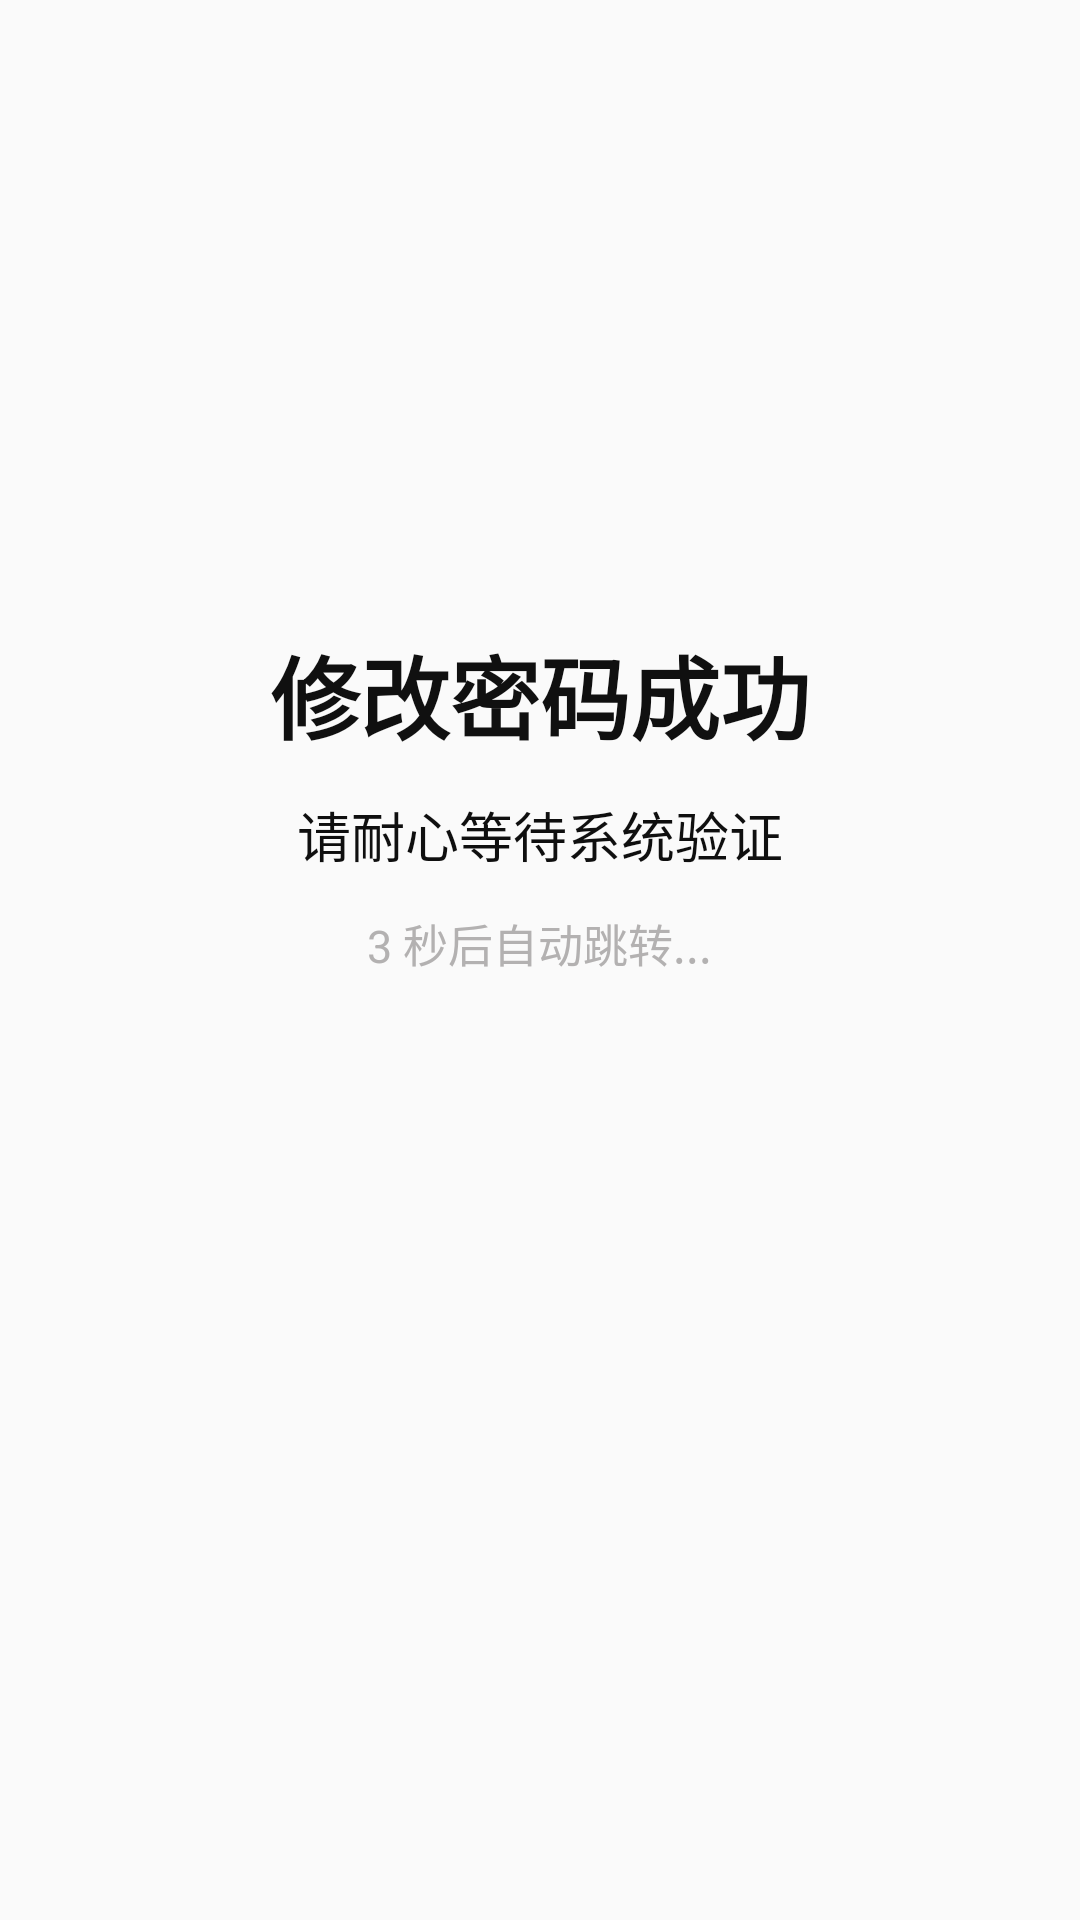

Write the Android layout XML for this screen, with the resource values it uses.
<!-- AndroidManifest.xml: application theme AppTheme -->
<!-- res/layout/change_passwordok.xml -->
<?xml version="1.0" encoding="utf-8"?>
<LinearLayout
    xmlns:android="http://schemas.android.com/apk/res/android"
    android:layout_width="match_parent"
    android:layout_height="match_parent"
    android:orientation="vertical"
    android:gravity="center">

    <RelativeLayout
        android:layout_width="wrap_content"
        android:layout_height="wrap_content"
        android:orientation="horizontal">
        <ImageView
            android:layout_width="150dp"
            android:layout_height="wrap_content"
            android:src="@drawable/okphoto"
            android:layout_centerVertical="true"/>
    </RelativeLayout>

    <RelativeLayout
        android:layout_width="wrap_content"
        android:layout_height="wrap_content"
        android:layout_marginTop="5dp"
        >
        <TextView
            android:layout_width="wrap_content"
            android:layout_height="wrap_content"
            android:text="修改密码成功"
            android:textStyle="bold"
            android:textSize="30dp"
            android:textColor="#101010"
            android:layout_centerVertical="true"/>
    </RelativeLayout>
    <RelativeLayout
        android:layout_width="wrap_content"
        android:layout_height="wrap_content"
        android:layout_marginTop="12dp">
        <TextView
            android:layout_width="wrap_content"
            android:layout_height="wrap_content"
            android:text="请耐心等待系统验证"
            android:textColor="#0F0F0F"
            android:textSize="18dp"
            android:layout_centerVertical="true"/>
    </RelativeLayout>
    <RelativeLayout
        android:layout_width="wrap_content"
        android:layout_height="wrap_content"
        android:layout_marginTop="12dp">
        <TextView
            android:layout_width="wrap_content"
            android:layout_height="wrap_content"
            android:text="3 秒后自动跳转..."
            android:textSize="15dp"
            android:textColor="#B3B1B1"
            android:layout_centerVertical="true"/>
    </RelativeLayout>

    <RelativeLayout
        android:layout_width="wrap_content"
        android:layout_height="wrap_content"
        android:layout_marginTop="110dp"></RelativeLayout>

</LinearLayout>
<!-- resources referenced by this layout -->
<resources>
  <style name="AppTheme" parent="Theme.AppCompat.Light.NoActionBar">
          
          <item name="colorPrimary">@color/colorPrimary</item>
          <item name="colorPrimaryDark">@color/colorPrimaryDark</item>
          <item name="colorAccent">@color/colorAccent</item>
      </style>
  <color name="colorPrimary">#3F51B5</color>
  <color name="colorPrimaryDark">#303F9F</color>
  <color name="colorAccent">#F8B511</color>
</resources>
